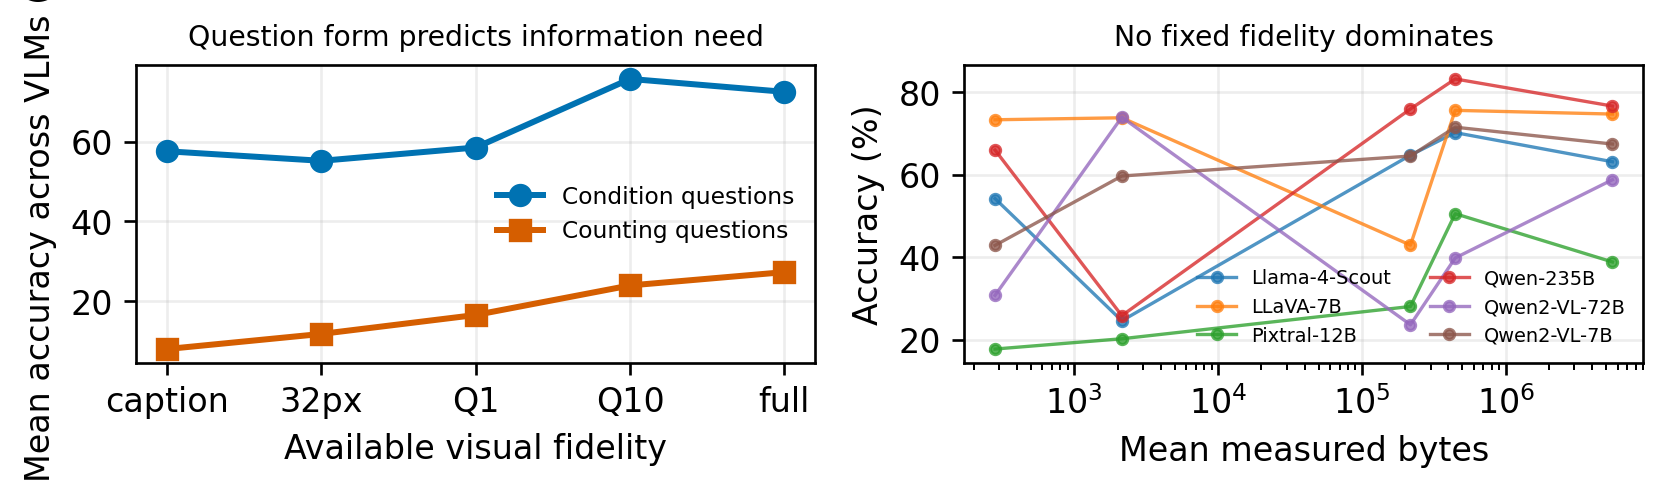

Source data for this figure (header and first rows):
model, question_group, fidelity, accuracy
llama4, Condition questions, caption, 0.6661
llama4, Condition questions, resize_32x32, 0.2826
llama4, Condition questions, jpeg_q1, 0.7583
llama4, Condition questions, jpeg_q10, 0.8043
llama4, Condition questions, full, 0.6974
llama4, Counting questions, caption, 0.05763
llama4, Counting questions, resize_32x32, 0.1017
llama4, Counting questions, jpeg_q1, 0.2136
llama4, Counting questions, jpeg_q10, 0.3017
llama4, Counting questions, full, 0.3729
llava, Condition questions, caption, 0.8887
llava, Condition questions, resize_32x32, 0.8913
llava, Condition questions, jpeg_q1, 0.5043
llava, Condition questions, jpeg_q10, 0.8991
llava, Condition questions, full, 0.8878
llava, Counting questions, caption, 0.1254
llava, Counting questions, resize_32x32, 0.139
llava, Counting questions, jpeg_q1, 0.1356
llava, Counting questions, jpeg_q10, 0.1966
llava, Counting questions, full, 0.1966
pixtral, Condition questions, caption, 0.1913
pixtral, Condition questions, resize_32x32, 0.2183
pixtral, Condition questions, jpeg_q1, 0.2965
pixtral, Condition questions, jpeg_q10, 0.6052
pixtral, Condition questions, full, 0.4557
pixtral, Counting questions, caption, 0.122
pixtral, Counting questions, resize_32x32, 0.139
pixtral, Counting questions, jpeg_q1, 0.2169
pixtral, Counting questions, jpeg_q10, 0.1153
pixtral, Counting questions, full, 0.1254
qwen235b, Condition questions, caption, 0.813
qwen235b, Condition questions, resize_32x32, 0.3122
qwen235b, Condition questions, jpeg_q1, 0.9122
qwen235b, Condition questions, jpeg_q10, 0.9417
qwen235b, Condition questions, full, 0.853
qwen235b, Counting questions, caption, 0.06102
qwen235b, Counting questions, resize_32x32, 0.04746
qwen235b, Counting questions, jpeg_q1, 0.1627
qwen235b, Counting questions, jpeg_q10, 0.4034
qwen235b, Counting questions, full, 0.4271
qwen72b, Condition questions, caption, 0.3643
qwen72b, Condition questions, resize_32x32, 0.8991
qwen72b, Condition questions, jpeg_q1, 0.2809
qwen72b, Condition questions, jpeg_q10, 0.4652
qwen72b, Condition questions, full, 0.6939
qwen72b, Counting questions, caption, 0.08475
qwen72b, Counting questions, resize_32x32, 0.1153
qwen72b, Counting questions, jpeg_q1, 0.06102
qwen72b, Counting questions, jpeg_q10, 0.1356
qwen72b, Counting questions, full, 0.1729
qwen7b, Condition questions, caption, 0.5304
qwen7b, Condition questions, resize_32x32, 0.707
qwen7b, Condition questions, jpeg_q1, 0.7583
qwen7b, Condition questions, jpeg_q10, 0.8252
qwen7b, Condition questions, full, 0.7591
qwen7b, Counting questions, caption, 0.03051
qwen7b, Counting questions, resize_32x32, 0.1661
qwen7b, Counting questions, jpeg_q1, 0.2034
qwen7b, Counting questions, jpeg_q10, 0.2847
qwen7b, Counting questions, full, 0.3424
